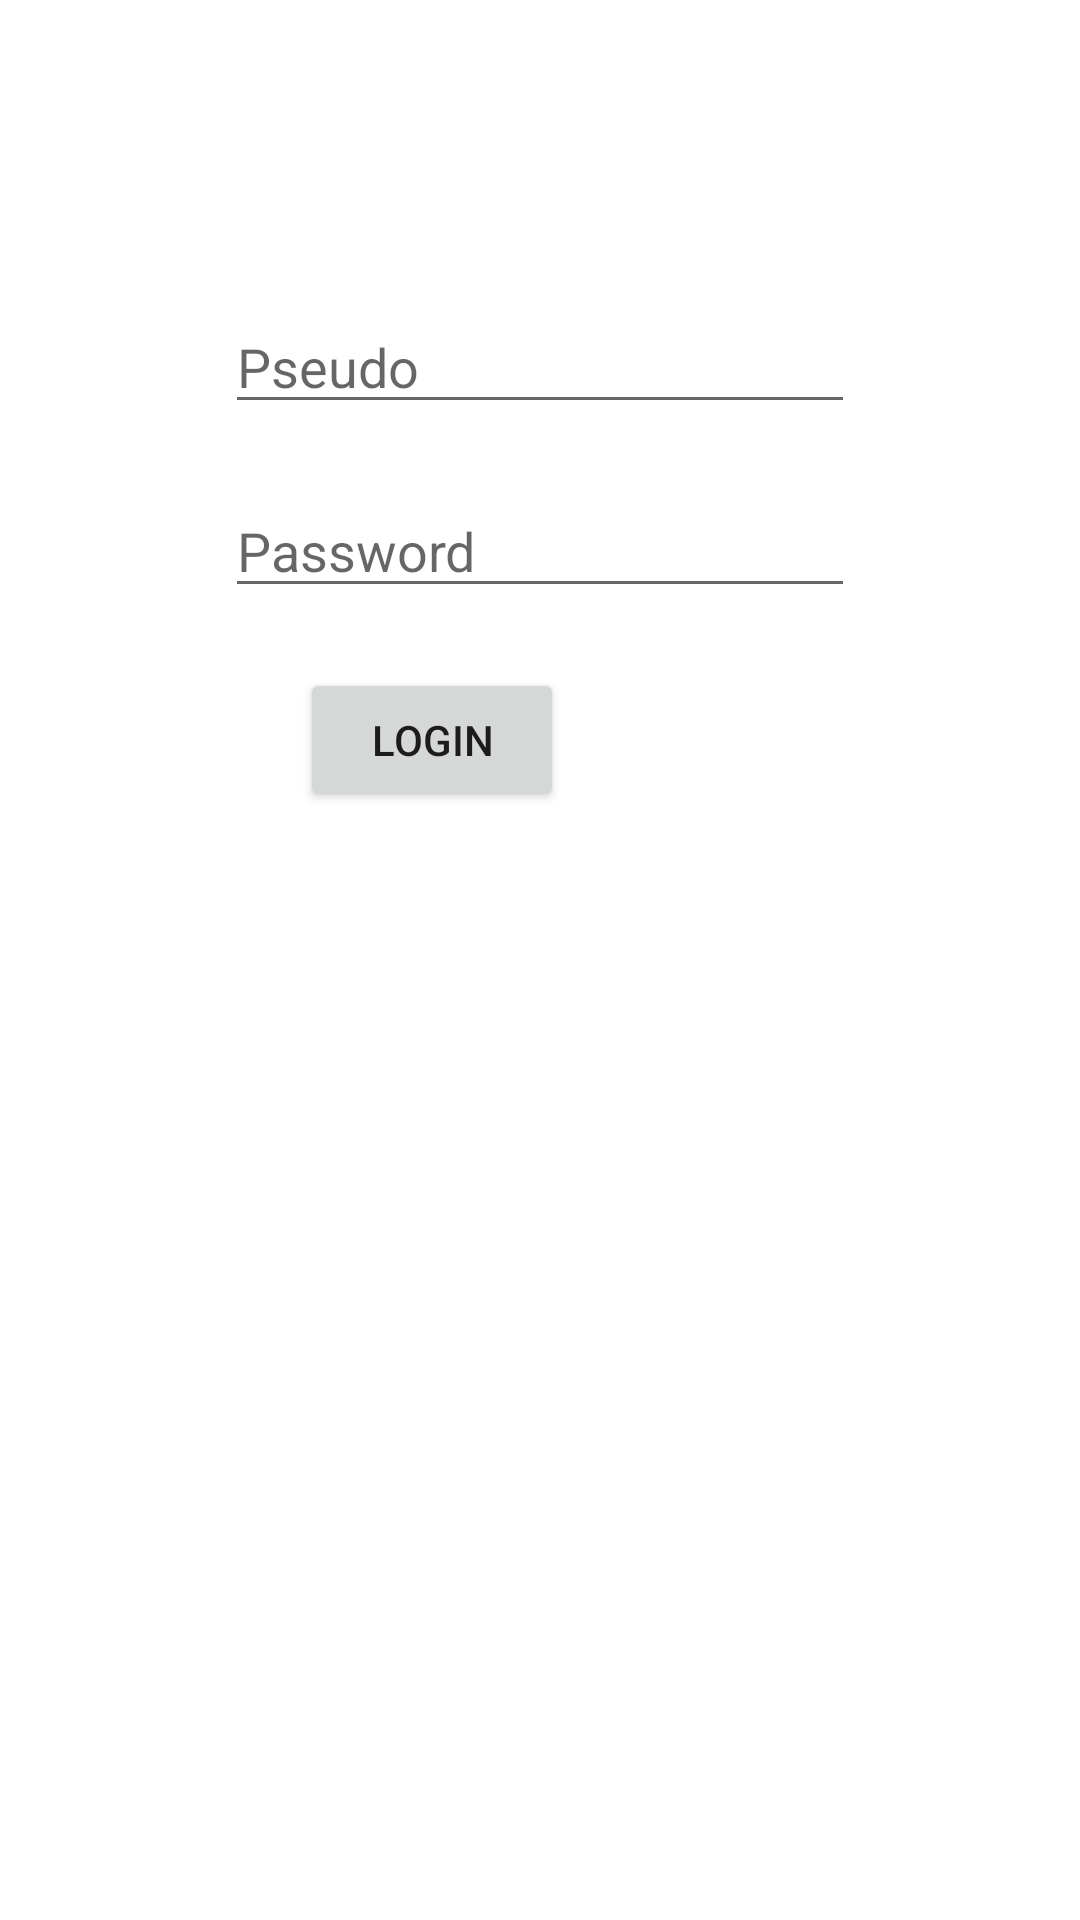

Android layout source for this screen:
<!-- AndroidManifest.xml: application theme Theme.DragonSheetManager -->
<!-- res/layout/activity_login.xml -->
<?xml version="1.0" encoding="utf-8"?>
<androidx.constraintlayout.widget.ConstraintLayout xmlns:android="http://schemas.android.com/apk/res/android"
    xmlns:app="http://schemas.android.com/apk/res-auto"
    xmlns:tools="http://schemas.android.com/tools"
    android:layout_width="match_parent"
    android:layout_height="match_parent"
    tools:context=".LoginActivity">

    <EditText
        android:id="@+id/et_pseudo"
        android:layout_width="wrap_content"
        android:layout_height="wrap_content"
        android:layout_marginTop="100dp"
        android:ems="10"
        android:inputType="textPersonName"
        android:hint="Pseudo"
        android:maxLength="50"
        app:layout_constraintEnd_toEndOf="parent"
        app:layout_constraintStart_toStartOf="parent"
        app:layout_constraintTop_toTopOf="parent" />


    <EditText
        android:id="@+id/et_password"
        android:layout_width="wrap_content"
        android:layout_height="wrap_content"
        android:layout_marginTop="20dp"
        android:ems="10"
        android:inputType="textPassword"
        android:maxLength="50"
        android:hint="Password"
        app:layout_constraintEnd_toEndOf="parent"
        app:layout_constraintStart_toStartOf="parent"
        app:layout_constraintTop_toBottomOf="@+id/et_pseudo" />

    <Button
        android:id="@+id/btn_login"
        android:layout_width="wrap_content"
        android:layout_height="wrap_content"
        android:layout_marginStart="100dp"
        android:layout_marginTop="20dp"
        android:text="Login"
        android:onClick="login"
        app:layout_constraintStart_toStartOf="parent"
        app:layout_constraintTop_toBottomOf="@+id/et_password" />
</androidx.constraintlayout.widget.ConstraintLayout>
<!-- resources referenced by this layout -->
<resources>
  <style name="Theme.DragonSheetManager" parent="Theme.MaterialComponents.DayNight.DarkActionBar">
          
          <item name="colorPrimary">@color/purple_500</item>
          <item name="colorPrimaryVariant">@color/purple_700</item>
          <item name="colorOnPrimary">@color/white</item>
          
          <item name="colorSecondary">@color/teal_200</item>
          <item name="colorSecondaryVariant">@color/teal_700</item>
          <item name="colorOnSecondary">@color/black</item>
          
          <item name="android:statusBarColor" tools:targetApi="l">?attr/colorPrimaryVariant</item>
          
      </style>
  <!-- not gathered from this repository: default colours our renderer supplied (Android Studio template values) -->
  <color name="purple_500">#FF6200EE</color>
  <color name="purple_700">#FF3700B3</color>
  <color name="teal_200">#FF03DAC5</color>
  <color name="teal_700">#FF018786</color>
  <color name="black">#FF000000</color>
  <color name="white">#FFFFFFFF</color>
</resources>
